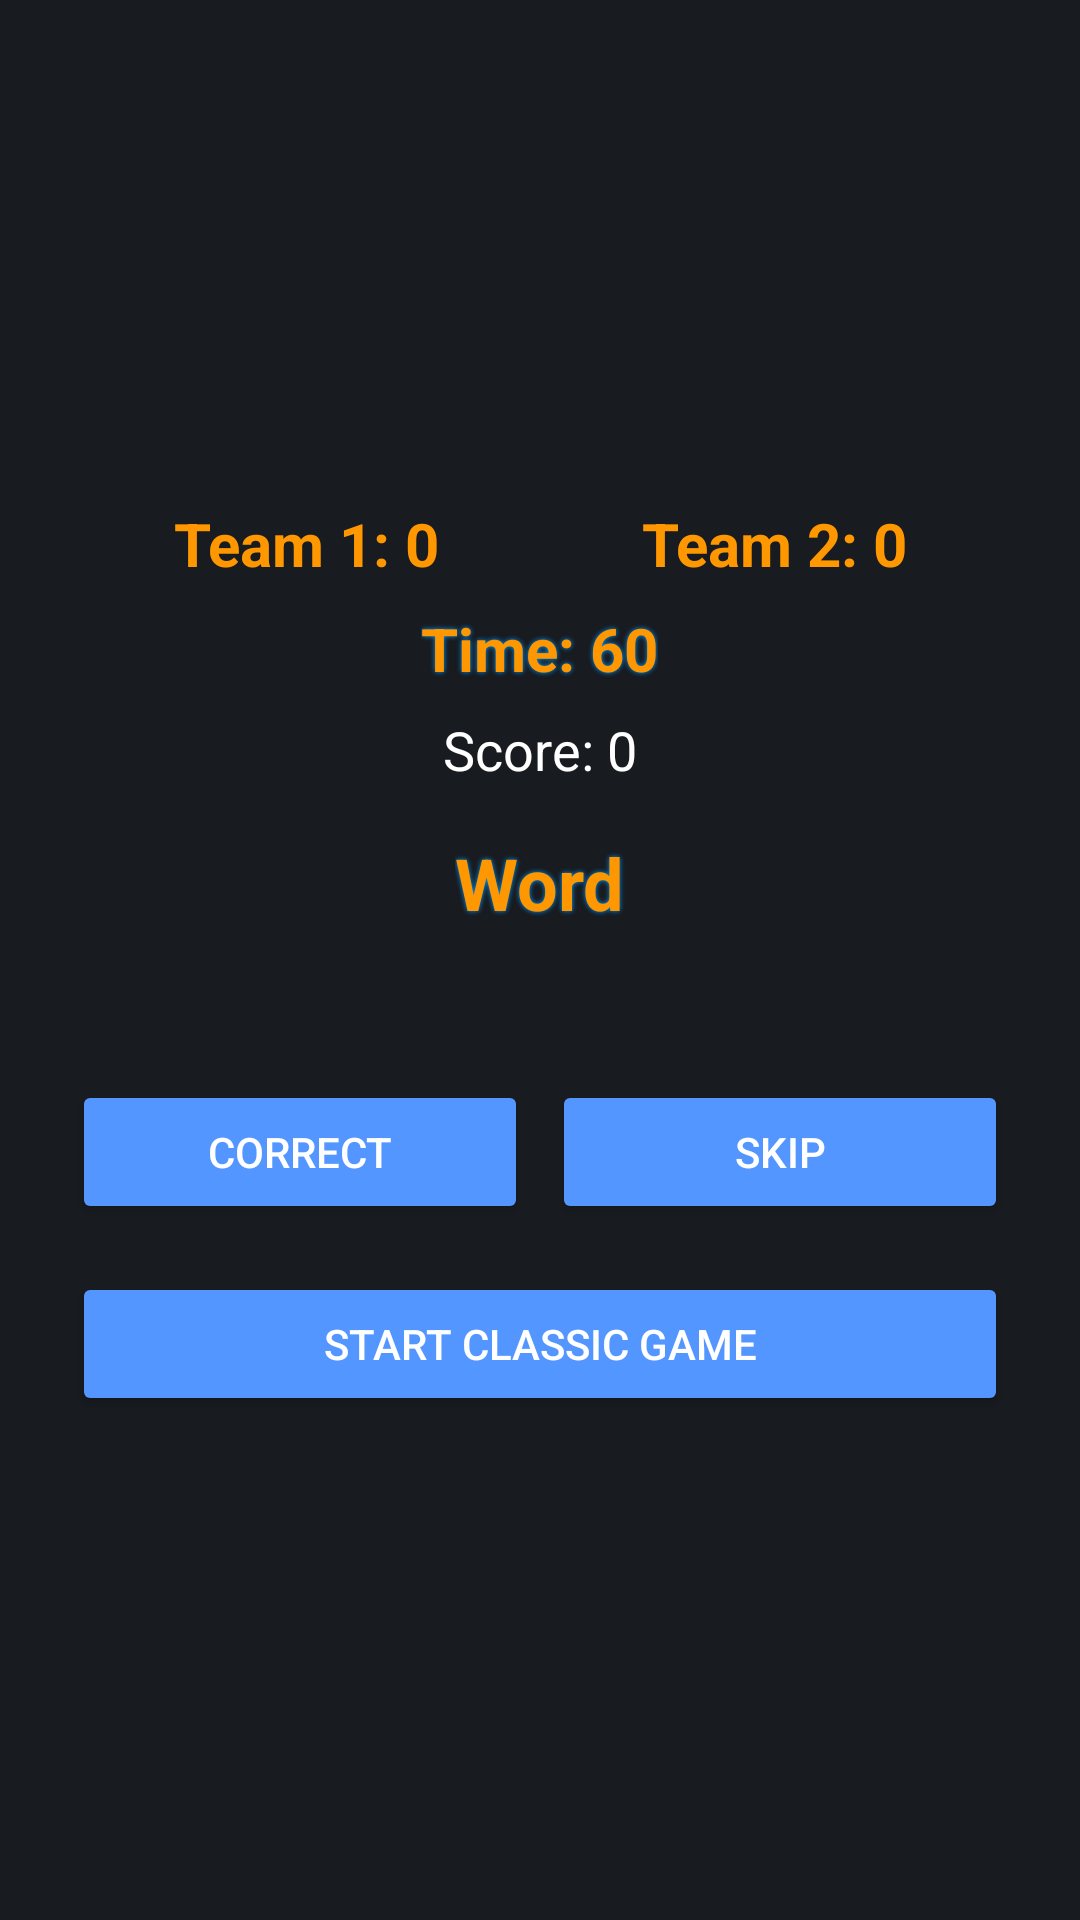

Write the Android layout XML for this screen, with the resource values it uses.
<!-- AndroidManifest.xml: application theme Theme.GameArena -->
<!-- res/layout/activity_alias.xml -->
<?xml version="1.0" encoding="utf-8"?>
<LinearLayout xmlns:android="http://schemas.android.com/apk/res/android"
    android:layout_width="match_parent"
    android:layout_height="match_parent"
    android:orientation="vertical"
    android:gravity="center"
    android:padding="24dp"
    android:background="#181B20">

    <LinearLayout
        android:layout_width="match_parent"
        android:layout_height="wrap_content"
        android:orientation="horizontal"
        android:gravity="center"
        android:layout_marginBottom="8dp">
        <TextView
            android:id="@+id/team1ScoreText"
            android:layout_width="0dp"
            android:layout_height="wrap_content"
            android:layout_weight="1"
            android:text="Team 1: 0"
            android:textSize="20sp"
            android:textStyle="bold"
            android:textColor="@color/ga_orange"
            android:gravity="center"/>
        <TextView
            android:id="@+id/team2ScoreText"
            android:layout_width="0dp"
            android:layout_height="wrap_content"
            android:layout_weight="1"
            android:text="Team 2: 0"
            android:textSize="20sp"
            android:textStyle="bold"
            android:textColor="@color/ga_orange"
            android:gravity="center"/>
    </LinearLayout>
    <TextView
        android:id="@+id/timerText"
        android:layout_width="wrap_content"
        android:layout_height="wrap_content"
        android:text="Time: 60"
        android:textSize="20sp"
        android:textStyle="bold"
        android:textColor="@color/ga_orange"
        android:layout_marginBottom="8dp"
        style="@style/GameArenaHeading"/>

    <TextView
        android:id="@+id/scoreText"
        android:layout_width="wrap_content"
        android:layout_height="wrap_content"
        android:text="Score: 0"
        android:textSize="18sp"
        android:textColor="@color/ga_text_primary"
        android:layout_marginBottom="16dp"/>

    <TextView
        android:id="@+id/wordText"
        android:layout_width="wrap_content"
        android:layout_height="wrap_content"
        android:text="Word"
        android:textSize="24sp"
        android:textColor="@color/ga_orange"
        android:textStyle="bold"
        android:layout_marginBottom="16dp"
        style="@style/GameArenaHeading"/>

    <TextView
        android:id="@+id/resultText"
        android:layout_width="wrap_content"
        android:layout_height="wrap_content"
        android:text=""
        android:textSize="16sp"
        android:textColor="@color/ga_text_secondary"
        android:layout_marginBottom="12dp"/>

    <LinearLayout
        android:layout_width="match_parent"
        android:layout_height="wrap_content"
        android:orientation="horizontal"
        android:gravity="center">
        <Button
            android:id="@+id/correctBtn"
            android:layout_width="0dp"
            android:layout_height="wrap_content"
            android:layout_weight="1"
            android:text="Correct"
            android:backgroundTint="#5396FF"
            android:textColor="#fff"
            android:layout_gravity="center_horizontal"/>
        <Button
            android:id="@+id/skipBtn"
            android:layout_width="0dp"
            android:layout_height="wrap_content"
            android:layout_weight="1"
            android:text="Skip"
            android:layout_marginStart="8dp"
            android:backgroundTint="#5396FF"
            android:textColor="#fff"
            android:layout_gravity="center_horizontal"/>
    </LinearLayout>

    <Button
        android:id="@+id/startBtn"
        android:layout_width="match_parent"
        android:layout_height="wrap_content"
        android:text="Start Classic Game"
        android:layout_marginTop="16dp"
        android:backgroundTint="#5396FF"
        android:textColor="#fff"
        android:layout_gravity="center_horizontal"/>

</LinearLayout>
<!-- resources referenced by this layout -->
<resources>
  <color name="ga_orange">#FF9800</color>
  <color name="ga_text_primary">#FFFFFF</color>
  <color name="ga_text_secondary">#B0B9C8</color>
  <style name="GameArenaHeading" parent="TextAppearance.AppCompat.Large">
          <item name="android:textColor">@color/ga_text_primary</item>
          <item name="android:textStyle">bold</item>
          <item name="android:shadowColor">@color/ga_neon_blue</item>
          <item name="android:shadowDx">0</item>
          <item name="android:shadowDy">0</item>
          <item name="android:shadowRadius">4</item>
      </style>
  <style name="Theme.GameArena" parent="Base.Theme.GameArena" />
  <color name="ga_neon_blue">#0099ff</color>
  <style name="Base.Theme.GameArena" parent="Theme.Material3.DayNight.NoActionBar">
          
          
      </style>
</resources>
